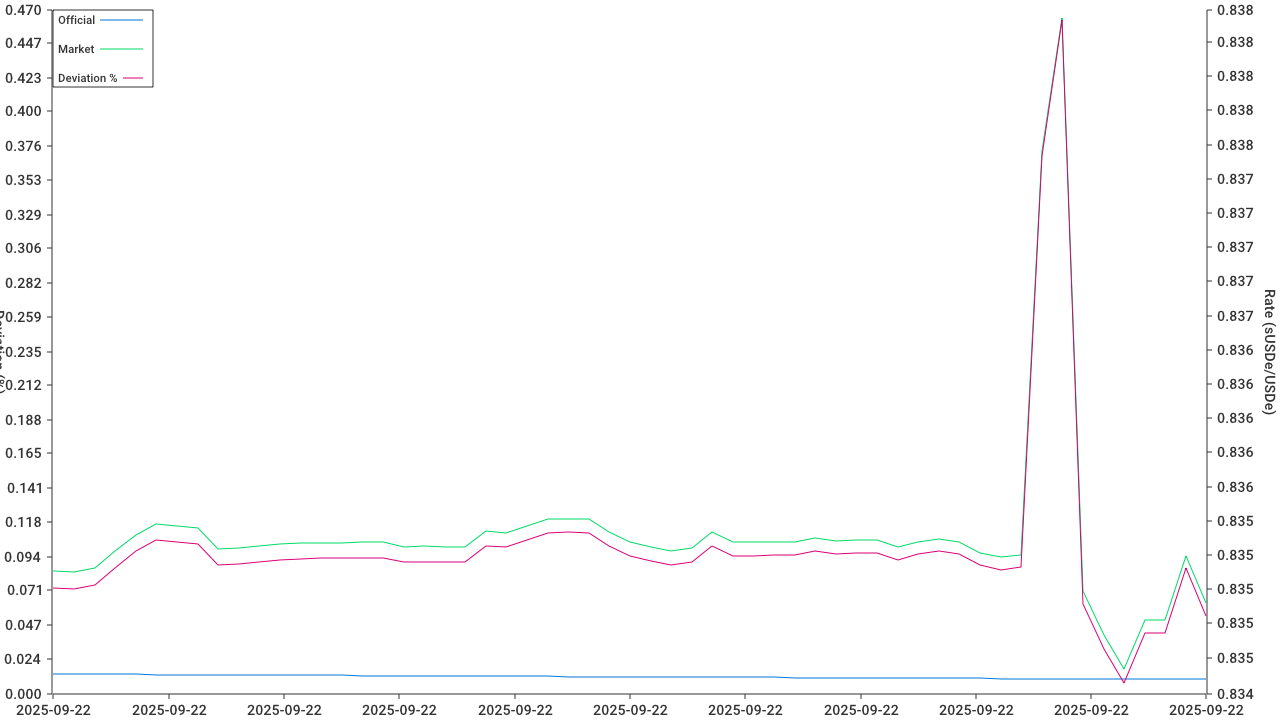

Values plotted in this chart, from the file beside it:
bucket_ts, official_susde_per_usde, market_susde_per_usde, deviation_pct, notional_usde, cow_quality, status, error
2025-09-22T10:00:00+08:00, 0.8345, 0.8351, 0.07239, 10000, optimal, complete, 
2025-09-22T10:05:00+08:00, 0.8345, 0.8351, 0.07169, 10000, optimal, complete, 
2025-09-22T10:10:00+08:00, 0.8345, 0.8351, 0.07445, 10000, optimal, complete, 
2025-09-22T10:15:00+08:00, 0.8345, 0.8352, 0.08635, 10000, optimal, complete, 
2025-09-22T10:20:00+08:00, 0.8345, 0.8353, 0.09765, 10000, optimal, complete, 
2025-09-22T10:25:00+08:00, 0.8345, 0.8354, 0.1055, 10000, optimal, complete, 
2025-09-22T10:30:00+08:00, 0.8345, 0.8354, 0.1044, 10000, optimal, complete, 
2025-09-22T10:35:00+08:00, 0.8345, 0.8354, 0.1031, 10000, optimal, complete, 
2025-09-22T10:40:00+08:00, 0.8345, 0.8352, 0.08803, 10000, optimal, complete, 
2025-09-22T10:45:00+08:00, 0.8345, 0.8353, 0.08901, 10000, optimal, complete, 
2025-09-22T10:50:00+08:00, 0.8345, 0.8353, 0.09056, 10000, optimal, complete, 
2025-09-22T10:55:00+08:00, 0.8345, 0.8353, 0.09178, 10000, optimal, complete, 
2025-09-22T11:00:00+08:00, 0.8345, 0.8353, 0.09263, 10000, optimal, complete, 
2025-09-22T11:05:00+08:00, 0.8345, 0.8353, 0.09299, 10000, optimal, complete, 
2025-09-22T11:10:00+08:00, 0.8345, 0.8353, 0.0928, 10000, optimal, complete, 
2025-09-22T11:15:00+08:00, 0.8345, 0.8353, 0.09329, 10000, optimal, complete, 
2025-09-22T11:20:00+08:00, 0.8345, 0.8353, 0.09332, 10000, optimal, complete, 
2025-09-22T11:25:00+08:00, 0.8345, 0.8353, 0.09033, 10000, optimal, complete, 
2025-09-22T11:30:00+08:00, 0.8345, 0.8353, 0.09065, 10000, optimal, complete, 
2025-09-22T11:35:00+08:00, 0.8345, 0.8353, 0.09046, 10000, optimal, complete, 
2025-09-22T11:40:00+08:00, 0.8345, 0.8353, 0.0907, 10000, optimal, complete, 
2025-09-22T11:45:00+08:00, 0.8345, 0.8353, 0.1015, 10000, optimal, complete, 
2025-09-22T11:50:00+08:00, 0.8345, 0.8353, 0.1004, 10000, optimal, complete, 
2025-09-22T11:55:00+08:00, 0.8345, 0.8354, 0.1052, 10000, optimal, complete, 
2025-09-22T12:00:00+08:00, 0.8345, 0.8354, 0.1104, 10000, optimal, complete, 
2025-09-22T12:05:00+08:00, 0.8345, 0.8354, 0.1107, 10000, optimal, complete, 
2025-09-22T12:10:00+08:00, 0.8345, 0.8354, 0.1104, 10000, optimal, complete, 
2025-09-22T12:15:00+08:00, 0.8345, 0.8353, 0.1015, 10000, optimal, complete, 
2025-09-22T12:20:00+08:00, 0.8345, 0.8353, 0.09477, 10000, optimal, complete, 
2025-09-22T12:25:00+08:00, 0.8345, 0.8353, 0.09099, 10000, optimal, complete, 
2025-09-22T12:30:00+08:00, 0.8345, 0.8352, 0.08845, 10000, optimal, complete, 
2025-09-22T12:35:00+08:00, 0.8345, 0.8352, 0.09022, 10000, optimal, complete, 
2025-09-22T12:40:00+08:00, 0.8345, 0.8353, 0.1016, 10000, optimal, complete, 
2025-09-22T12:45:00+08:00, 0.8345, 0.8353, 0.09446, 10000, optimal, complete, 
2025-09-22T12:50:00+08:00, 0.8345, 0.8353, 0.09472, 10000, optimal, complete, 
2025-09-22T12:55:00+08:00, 0.8345, 0.8353, 0.09515, 10000, optimal, complete, 
2025-09-22T13:00:00+08:00, 0.8345, 0.8353, 0.09514, 10000, optimal, complete, 
2025-09-22T13:05:00+08:00, 0.8345, 0.8353, 0.0979, 10000, optimal, complete, 
2025-09-22T13:10:00+08:00, 0.8345, 0.8353, 0.09611, 10000, optimal, complete, 
2025-09-22T13:15:00+08:00, 0.8345, 0.8353, 0.09629, 10000, optimal, complete, 
2025-09-22T13:20:00+08:00, 0.8345, 0.8353, 0.09646, 10000, optimal, complete, 
2025-09-22T13:25:00+08:00, 0.8345, 0.8353, 0.09194, 10000, optimal, complete, 
2025-09-22T13:30:00+08:00, 0.8345, 0.8353, 0.09564, 10000, optimal, complete, 
2025-09-22T13:35:00+08:00, 0.8345, 0.8353, 0.09774, 10000, optimal, complete, 
2025-09-22T13:40:00+08:00, 0.8345, 0.8353, 0.09558, 10000, optimal, complete, 
2025-09-22T13:45:00+08:00, 0.8345, 0.8352, 0.08817, 10000, optimal, complete, 
2025-09-22T13:50:00+08:00, 0.8345, 0.8352, 0.08517, 10000, optimal, complete, 
2025-09-22T13:55:00+08:00, 0.8345, 0.8352, 0.08689, 10000, optimal, complete, 
2025-09-22T14:00:00+08:00, 0.8345, 0.8376, 0.3696, 10000, optimal, complete, 
2025-09-22T14:05:00+08:00, 0.8345, 0.8383, 0.4629, 10000, optimal, complete, 
2025-09-22T14:10:00+08:00, 0.8345, 0.835, 0.06175, 10000, optimal, complete, 
2025-09-22T14:15:00+08:00, 0.8345, 0.8347, 0.03085, 10000, optimal, complete, 
2025-09-22T14:20:00+08:00, 0.8345, 0.8345, 0.00718, 10000, optimal, complete, 
2025-09-22T14:25:00+08:00, 0.8345, 0.8348, 0.04154, 10000, optimal, complete, 
2025-09-22T14:30:00+08:00, 0.8345, 0.8348, 0.04177, 10000, optimal, complete, 
2025-09-22T14:35:00+08:00, 0.8345, 0.8352, 0.08603, 10000, optimal, complete, 
2025-09-22T14:40:00+08:00, 0.8345, 0.8349, 0.05332, 10000, optimal, complete, 
